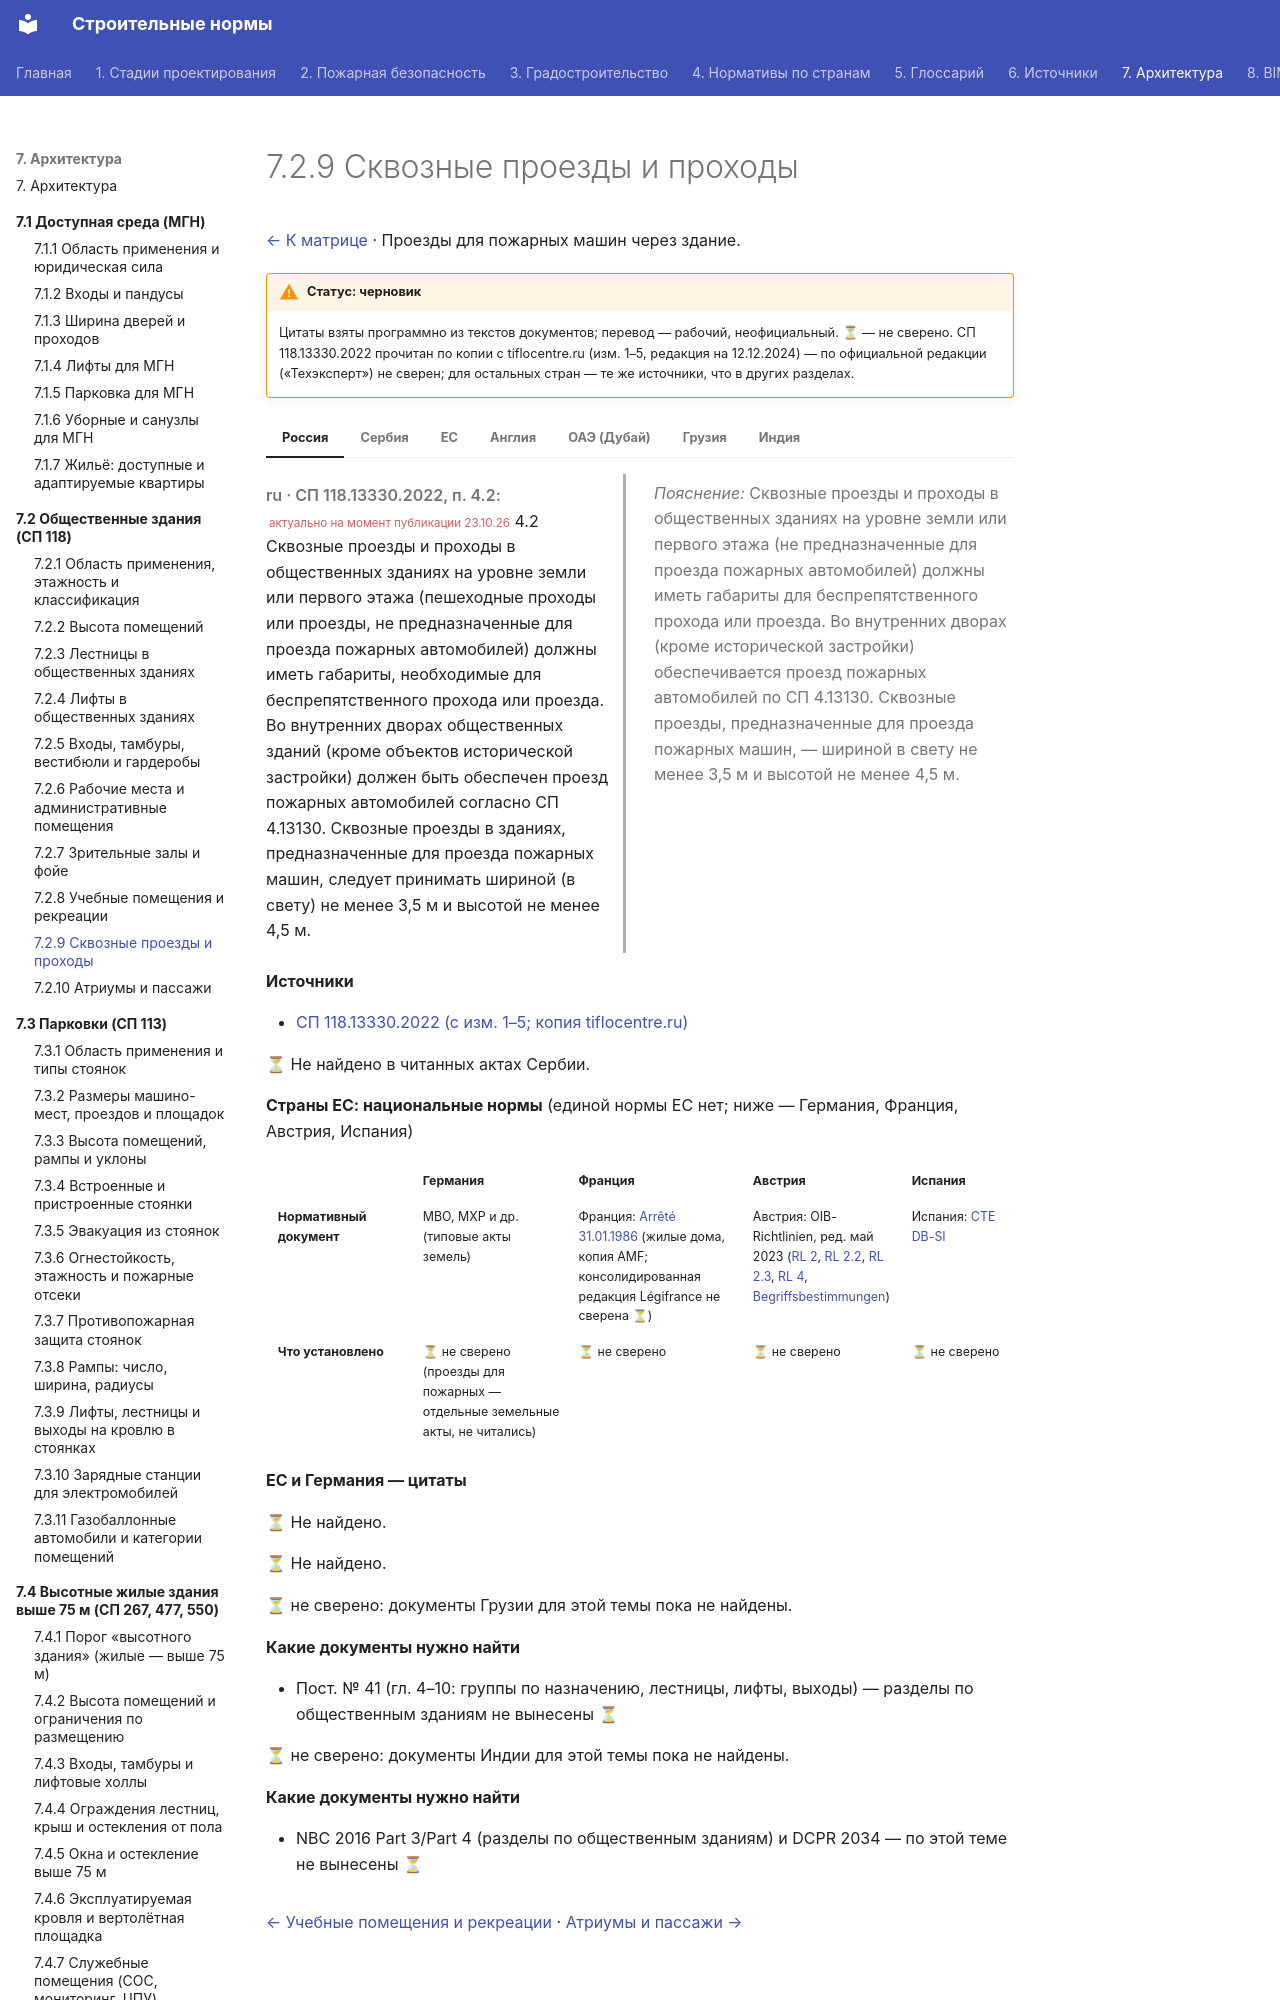

repository: kuskuznetsova-ux/building_codes · page: obshchestvennye/proezdy/index.html · generator: mkdocs

# 7.2.9 Сквозные проезды и проходы

[← К матрице](index.md) · Проезды для пожарных машин через здание.

!!! warning "Статус: черновик"
    Цитаты взяты программно из текстов документов; перевод — рабочий, неофициальный. **⏳** — не сверено. СП 118.13330.2022 прочитан по копии с tiflocentre.ru (изм. 1–5, редакция на 12.12.2024) — по официальной редакции («Техэксперт») не сверен; для остальных стран — те же источники, что в других разделах.

=== "Россия"

    <div class="pair" markdown>
    <div class="orig" markdown>

    *ru · СП 118.13330.2022, п. 4.2:* <small class="actual">актуально на момент публикации 23.10.26</small> 4.2 Сквозные проезды и проходы в общественных зданиях на уровне земли или первого этажа (пешеходные проходы или проезды, не предназначенные для проезда пожарных автомобилей) должны иметь габариты, необходимые для беспрепятственного прохода или проезда. Во внутренних дворах общественных зданий (кроме объектов исторической застройки) должен быть обеспечен проезд пожарных автомобилей согласно СП 4.13130. Сквозные проезды в зданиях, предназначенные для проезда пожарных машин, следует принимать шириной (в свету) не менее 3,5 м и высотой не менее 4,5 м.

    </div>
    <div class="ru" markdown>

    *Пояснение:* Сквозные проезды и проходы в общественных зданиях на уровне земли или первого этажа (не предназначенные для проезда пожарных автомобилей) должны иметь габариты для беспрепятственного прохода или проезда. Во внутренних дворах (кроме исторической застройки) обеспечивается проезд пожарных автомобилей по СП 4.13130. Сквозные проезды, предназначенные для проезда пожарных машин, — шириной в свету не менее 3,5 м и высотой не менее 4,5 м.

    </div>
    </div>

    **Источники**

    - [СП 118.13330.2022 (с изм. 1–5; копия tiflocentre.ru)](https://tiflocentre.ru/documents/sp-118-13330-2022.php)

=== "Сербия"

    ⏳ Не найдено в читанных актах Сербии.

=== "ЕС"

    **Страны ЕС: национальные нормы** (единой нормы ЕС нет; ниже — Германия, Франция, Австрия, Испания)

    <div class="matrix fire eu" markdown>
